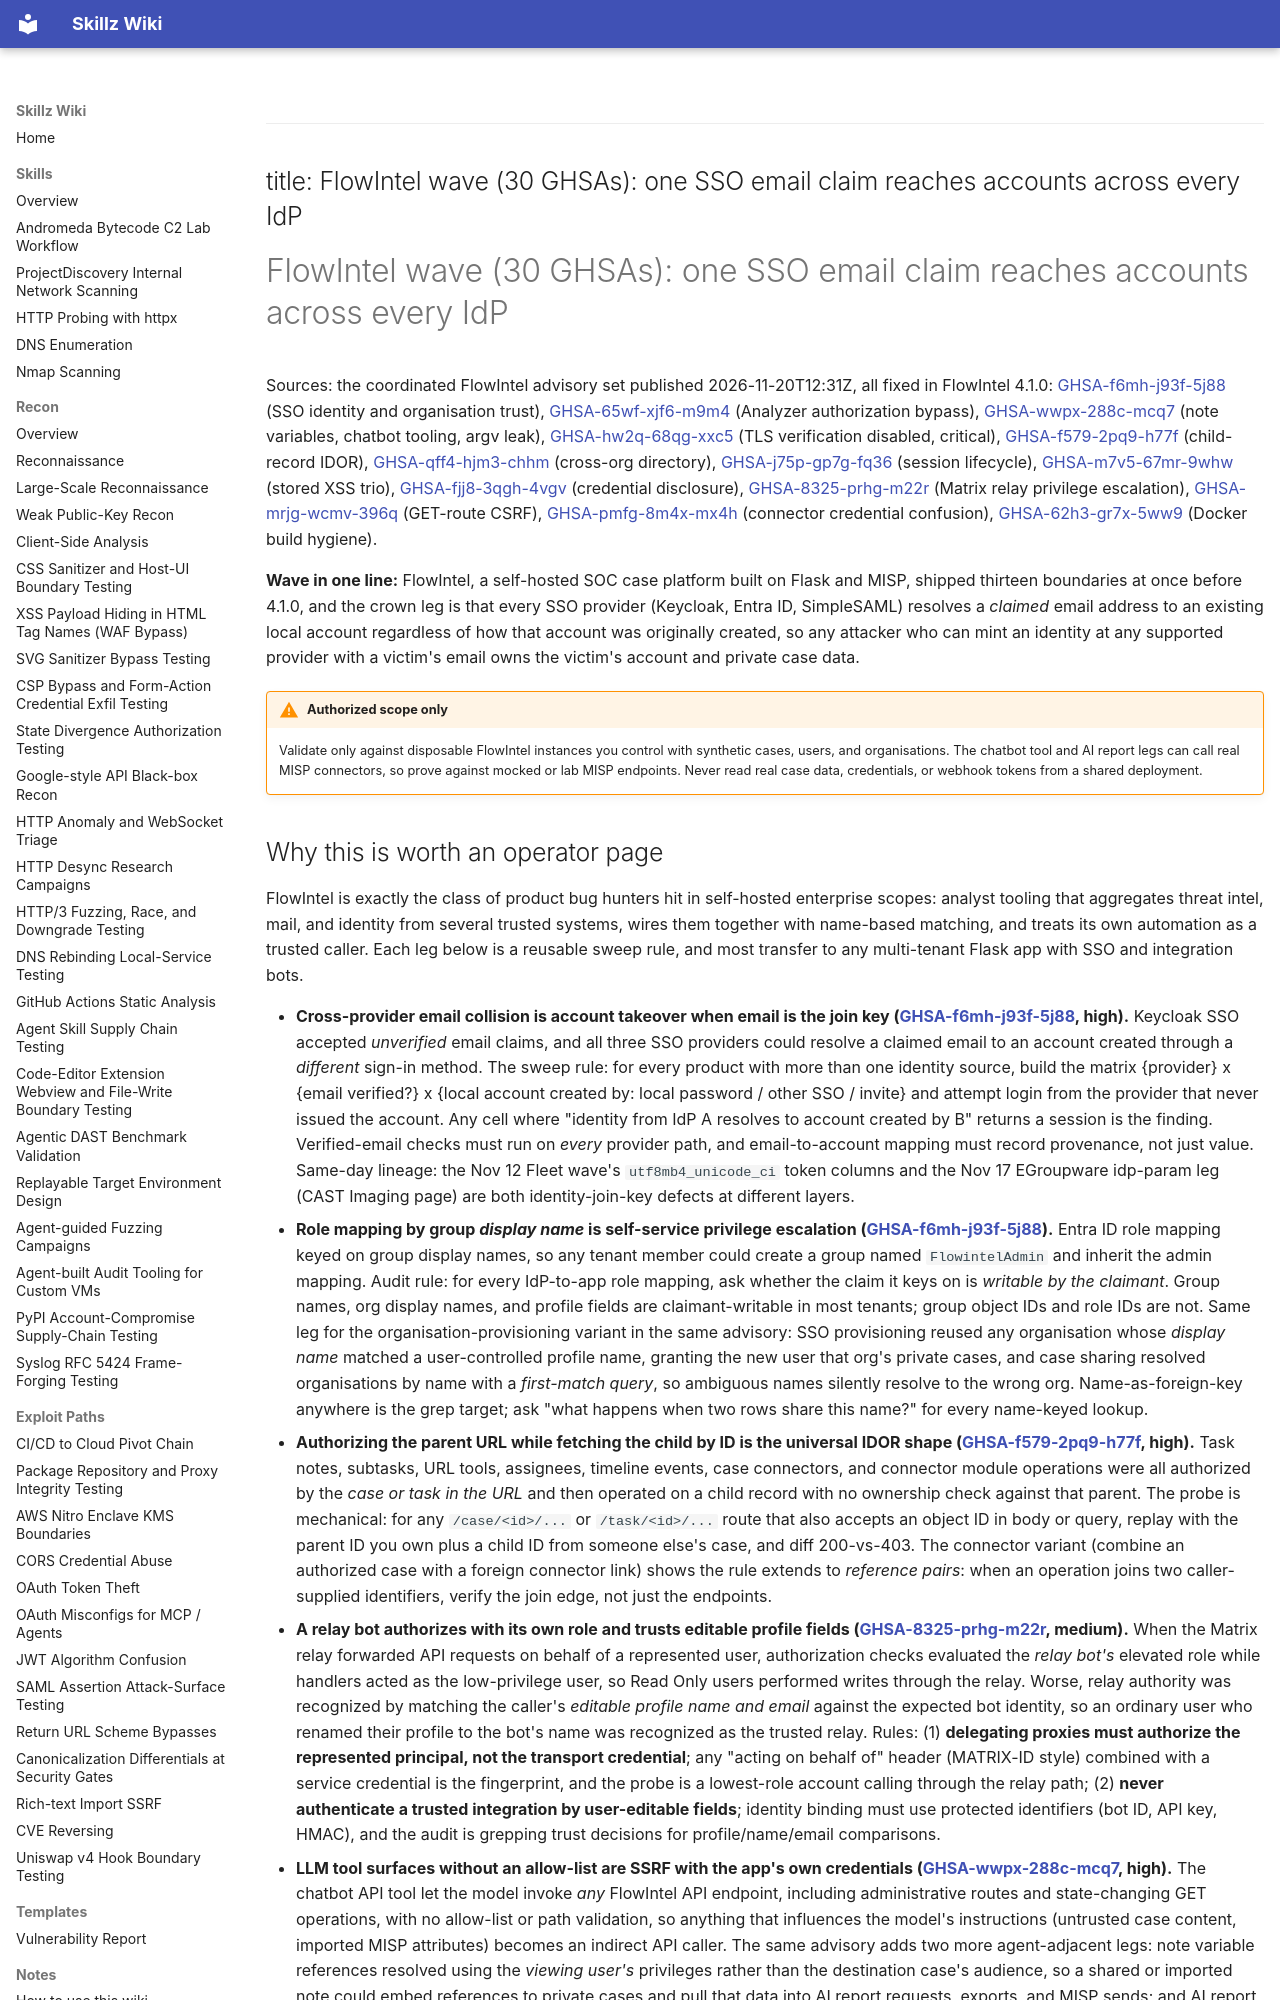

repository: bastet-ai/skillz-wiki · page: alerts/2026-11-20-flowintel-wave-sso-email-collision-relay-bot-role-confusion-and-parent-only-idor-ghsa/index.html · generator: mkdocs

---
title: FlowIntel wave (30 GHSAs): one SSO email claim reaches accounts across every IdP
---

# FlowIntel wave (30 GHSAs): one SSO email claim reaches accounts across every IdP

Sources: the coordinated FlowIntel advisory set published 2026-11-20T12:31Z, all fixed in FlowIntel 4.1.0: [GHSA-f6mh-j93f-5j88](https://github.com/advisories/GHSA-f6mh-j93f-5j88) (SSO identity and organisation trust), [GHSA-65wf-xjf6-m9m4](https://github.com/advisories/GHSA-65wf-xjf6-m9m4) (Analyzer authorization bypass), [GHSA-wwpx-288c-mcq7](https://github.com/advisories/GHSA-wwpx-288c-mcq7) (note variables, chatbot tooling, argv leak), [GHSA-hw2q-68qg-xxc5](https://github.com/advisories/GHSA-hw2q-68qg-xxc5) (TLS verification disabled, critical), [GHSA-f579-2pq9-h77f](https://github.com/advisories/GHSA-f579-2pq9-h77f) (child-record IDOR), [GHSA-qff4-hjm3-chhm](https://github.com/advisories/GHSA-qff4-hjm3-chhm) (cross-org directory), [GHSA-j75p-gp7g-fq36](https://github.com/advisories/GHSA-j75p-gp7g-fq36) (session lifecycle), [GHSA-m7v5-67mr-9whw](https://github.com/advisories/GHSA-m7v5-67mr-9whw) (stored XSS trio), [GHSA-fjj8-3qgh-4vgv](https://github.com/advisories/GHSA-fjj8-3qgh-4vgv) (credential disclosure), [GHSA-8325-prhg-m22r](https://github.com/advisories/GHSA-8325-prhg-m22r) (Matrix relay privilege escalation), [GHSA-mrjg-wcmv-396q](https://github.com/advisories/GHSA-mrjg-wcmv-396q) (GET-route CSRF), [GHSA-pmfg-8m4x-mx4h](https://github.com/advisories/GHSA-pmfg-8m4x-mx4h) (connector credential confusion), [GHSA-62h3-gr7x-5ww9](https://github.com/advisories/GHSA-62h3-gr7x-5ww9) (Docker build hygiene).

**Wave in one line:** FlowIntel, a self-hosted SOC case platform built on Flask and MISP, shipped thirteen boundaries at once before 4.1.0, and the crown leg is that every SSO provider (Keycloak, Entra ID, SimpleSAML) resolves a *claimed* email address to an existing local account regardless of how that account was originally created, so any attacker who can mint an identity at any supported provider with a victim's email owns the victim's account and private case data.

!!! warning "Authorized scope only"
    Validate only against disposable FlowIntel instances you control with synthetic cases, users, and organisations. The chatbot tool and AI report legs can call real MISP connectors, so prove against mocked or lab MISP endpoints. Never read real case data, credentials, or webhook tokens from a shared deployment.
